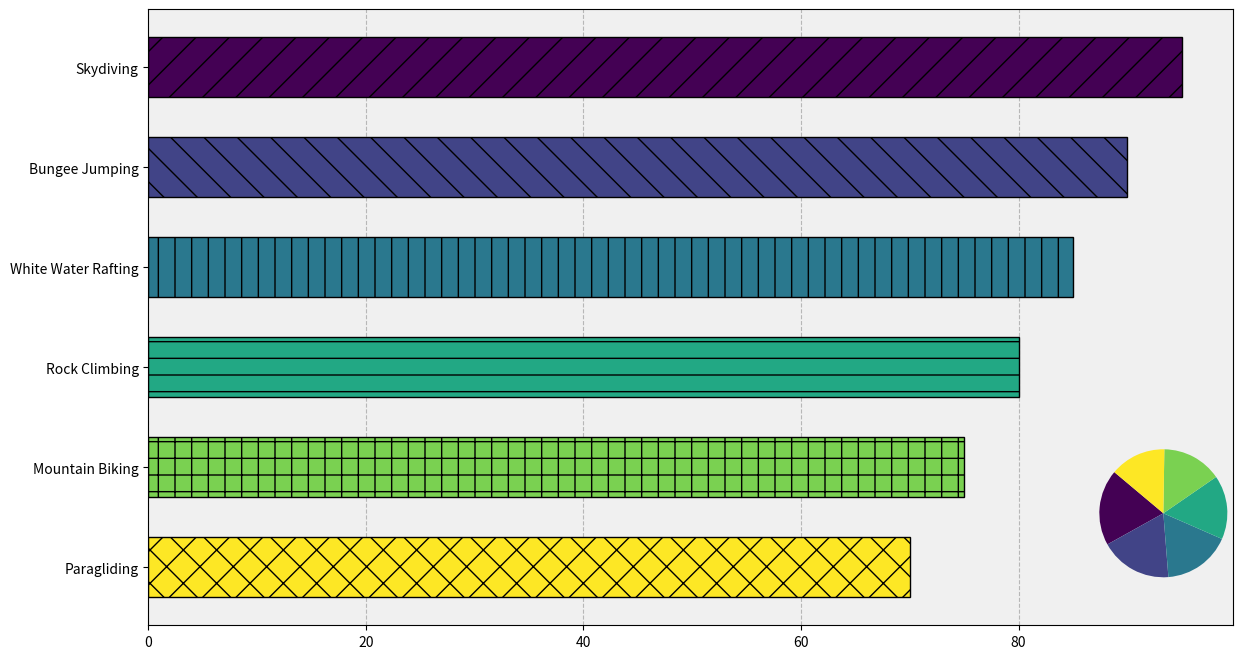

Python code for this plot:
import matplotlib.pyplot as plt
import numpy as np

sports = ["Skydiving", "Bungee Jumping", "White Water Rafting", 
          "Rock Climbing", "Mountain Biking", "Paragliding"]
adrenaline_levels = [95, 90, 85, 80, 75, 70]

plt.figure(figsize=(14, 8))
colors = plt.cm.viridis(np.linspace(0, 1, len(sports)))
patterns = ['/', '\\', '|', '-', '+', 'x']

bars = plt.barh(sports, adrenaline_levels, color=colors, edgecolor='black', hatch='/', height=0.6)

plt.gca().set_facecolor('#f0f0f0')
plt.gca().set_axisbelow(True)
plt.grid(axis='x', linestyle='--', alpha=0.5, color='gray')

for bar, pattern in zip(bars, patterns):
    bar.set_hatch(pattern)

plt.gca().invert_yaxis()

ax_inset = plt.gcf().add_axes([0.75, 0.15, 0.2, 0.2])
ax_inset.pie(adrenaline_levels, colors=colors, startangle=140)

plt.show()
